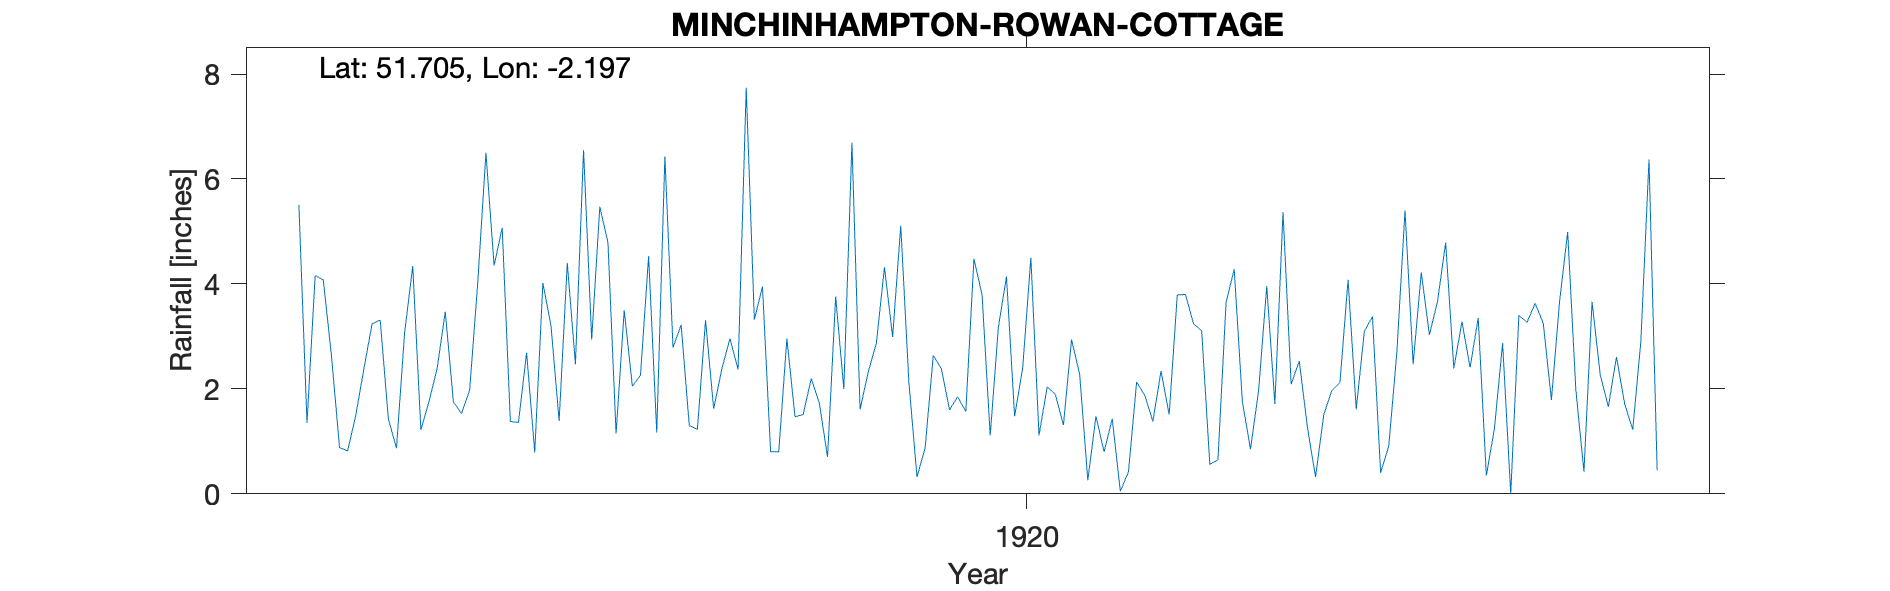

Source data for this figure (header and first rows):
MINCHINHAMPTON-ROWAN-COTTAGE, , , , , , , , , , , , , , , , , , , , , 
Grid ref, SO865007, Long, -2.197, Lat, 51.7, Elevation, 630, ft, , , , , , , , , , , , , 
Station no, RR7017, , , , , , , , , , , , , , , , , , , , 
, 1910, 1911, 1912, 1913, 1914, 1915, 1916, 1917, 1918, 1919, 1920, 1921, 1922, 1923, 1924, 1925, 1926, 1927, 1928, 1929, 1930
January, , , , 5.51, 0.87, 4.35, 2.94, 1.3, 2.96, 4.32, 3.79, 2.28, 3.79, 1.71, 3.38, 2.41, 4.99, , , , 
February, , , , 1.35, 3.07, 5.07, 5.47, 1.23, 1.47, 2.99, 1.11, 0.26, 3.8, 5.37, 0.4, 3.35, 1.99, , , , 
March, , , , 4.16, 4.34, 1.38, 4.79, 3.31, 1.51, 5.11, 3.17, 1.48, 3.24, 2.09, 0.91, 0.35, 0.42, , , , 
April, , , , 4.08, 1.22, 1.36, 1.15, 1.62, 2.2, 2.13, 4.14, 0.8, 3.11, 2.53, 2.7, 1.25, 3.66, , , , 
May, , , , 2.64, 1.76, 2.69, 3.5, 2.38, 1.72, 0.32, 1.48, 1.43, 0.56, 1.27, 5.4, 2.87, 2.27, , , , 
June, , , , 0.88, 2.39, 0.79, 2.05, 2.96, 0.7, 0.88, 2.41, 0.05, 0.65, 0.32, 2.47, 0, 1.66, , , , 
July, , , , 0.82, 3.47, 4.02, 2.26, 2.37, 3.76, 2.64, 4.5, 0.42, 3.65, 1.5, 4.22, 3.4, 2.61, , , , 
August, , , , 1.5, 1.75, 3.2, 4.53, 7.74, 2, 2.38, 1.11, 2.13, 4.28, 1.97, 3.03, 3.27, 1.72, , , , 
September, , , , 2.39, 1.53, 1.39, 1.17, 3.32, 6.69, 1.6, 2.04, 1.88, 1.76, 2.12, 3.67, 3.63, 1.22, , , , 
October, , , , 3.24, 1.98, 4.4, 6.43, 3.95, 1.61, 1.85, 1.9, 1.38, 0.85, 4.08, 4.79, 3.25, 2.91, , , , 
November, , , , 3.31, 4.04, 2.47, 2.79, 0.8, 2.32, 1.57, 1.31, 2.34, 1.97, 1.61, 2.39, 1.79, 6.37, , , , 
December, , , , 1.43, 6.5, 6.55, 3.22, 0.8, 2.87, 4.48, 2.94, 1.51, 3.96, 3.1, 3.28, 3.66, 0.45, , , , 
Total, , , , 31.31, 32.92, 37.67, 40.3, 31.78, 29.81, 30.27, 29.9, 15.96, 31.62, 27.67, 36.64, 29.23, 30.27, , , , 
